Dataset: Dataset (GitHub, FieldRoboticsLab/Dataset-for-Indoor-Surface-Classification). Classes: carpet, wood.

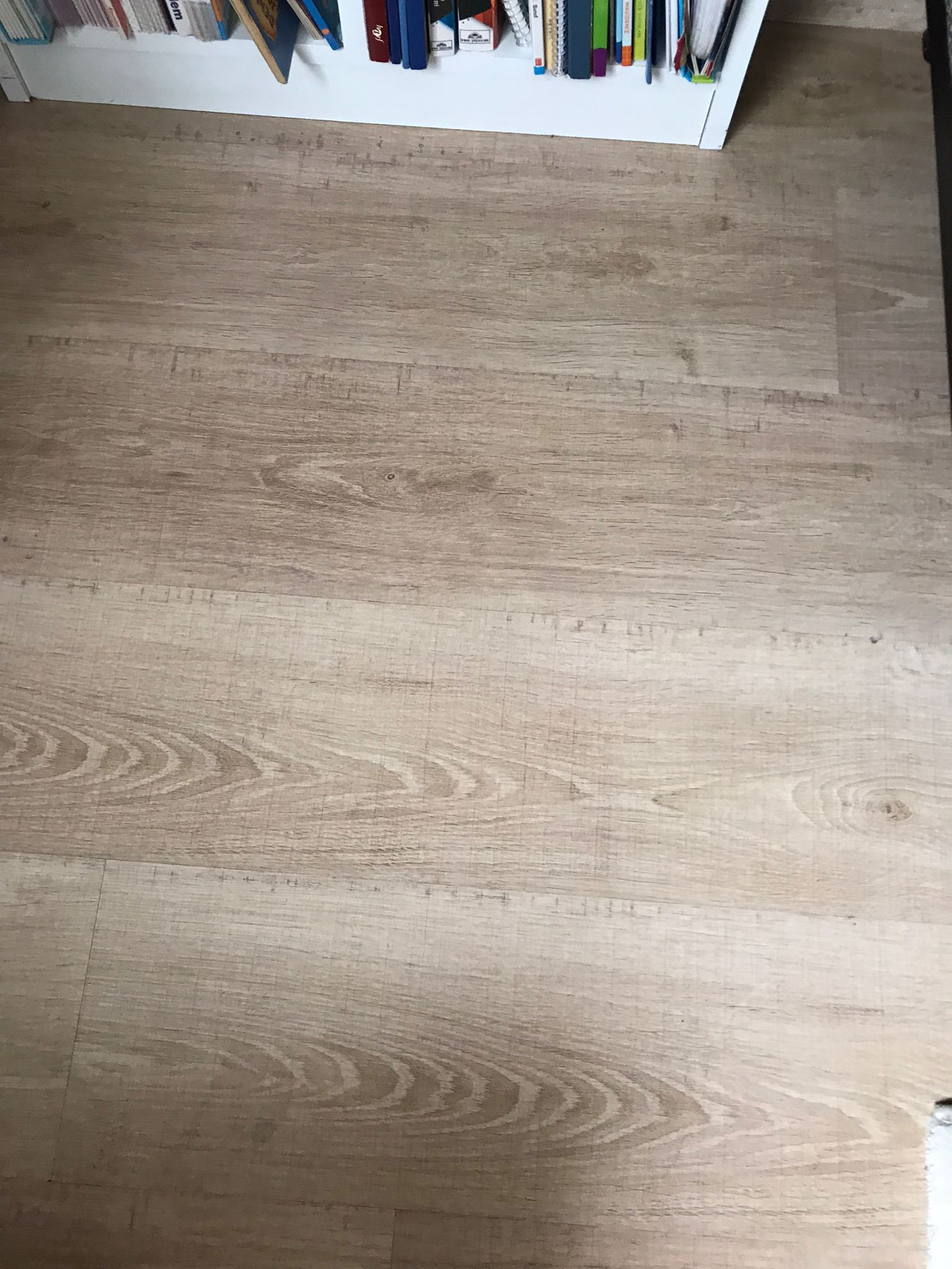
Label: wood

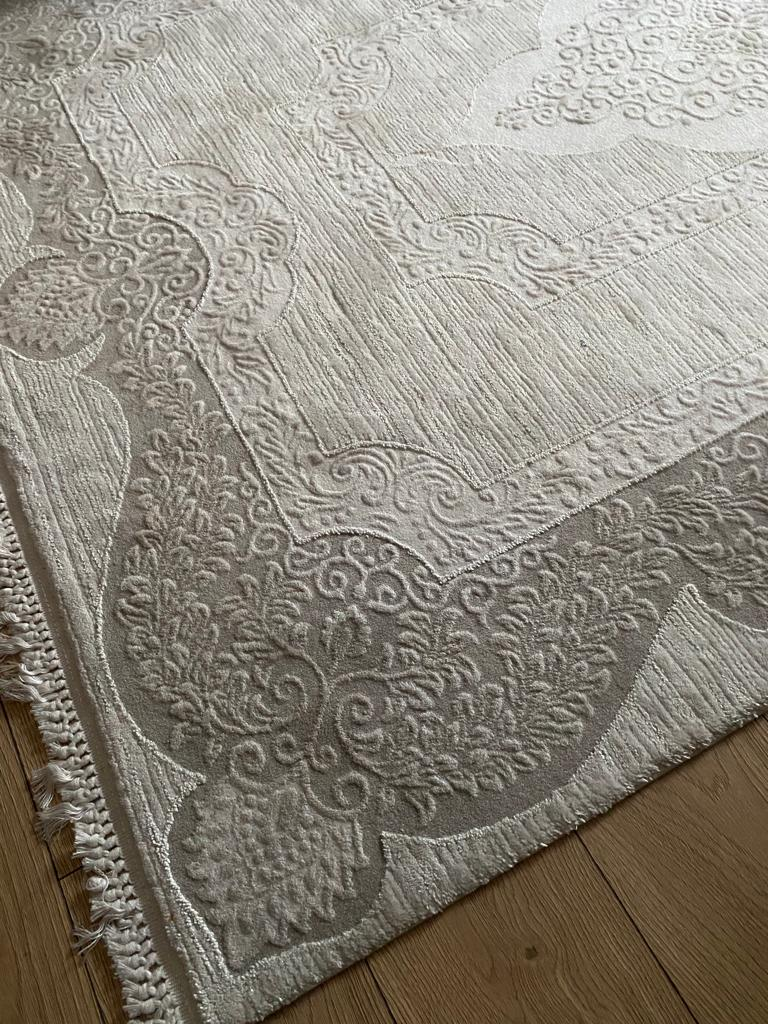
Label: carpet

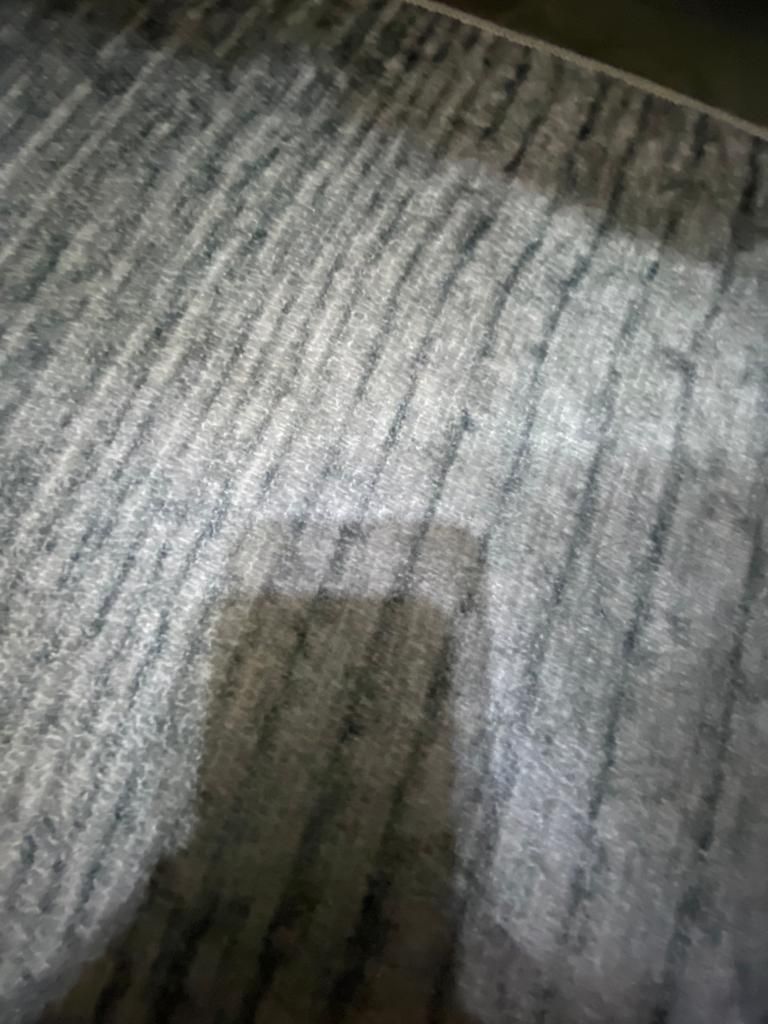
Label: carpet

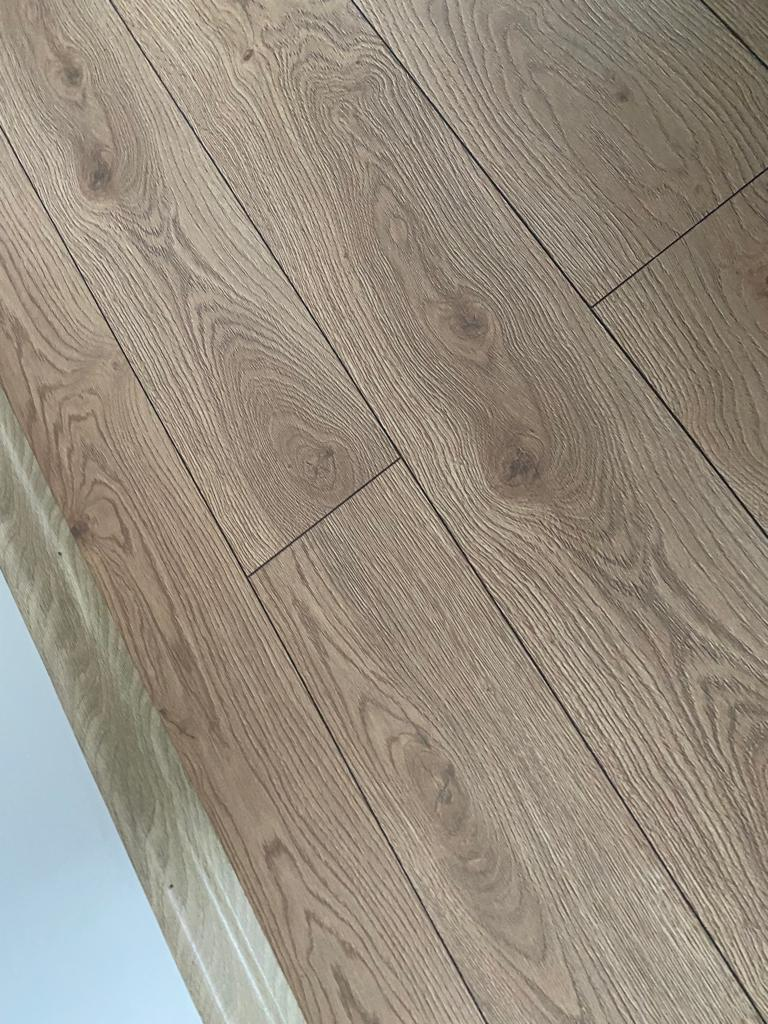
Label: wood

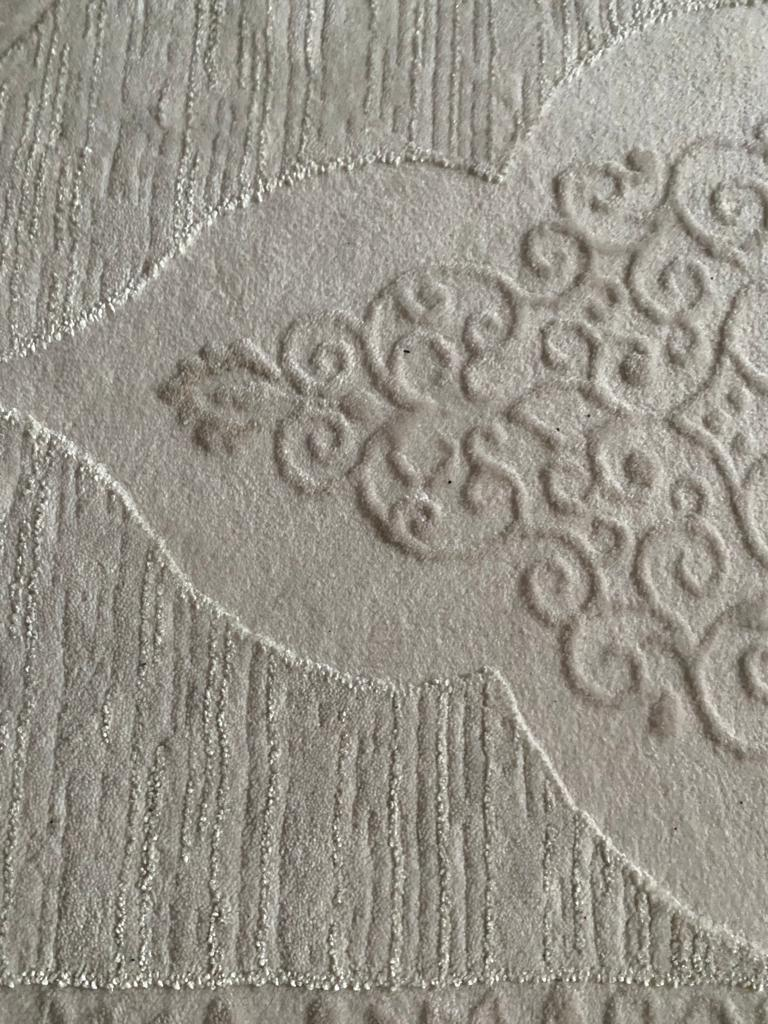
Label: carpet

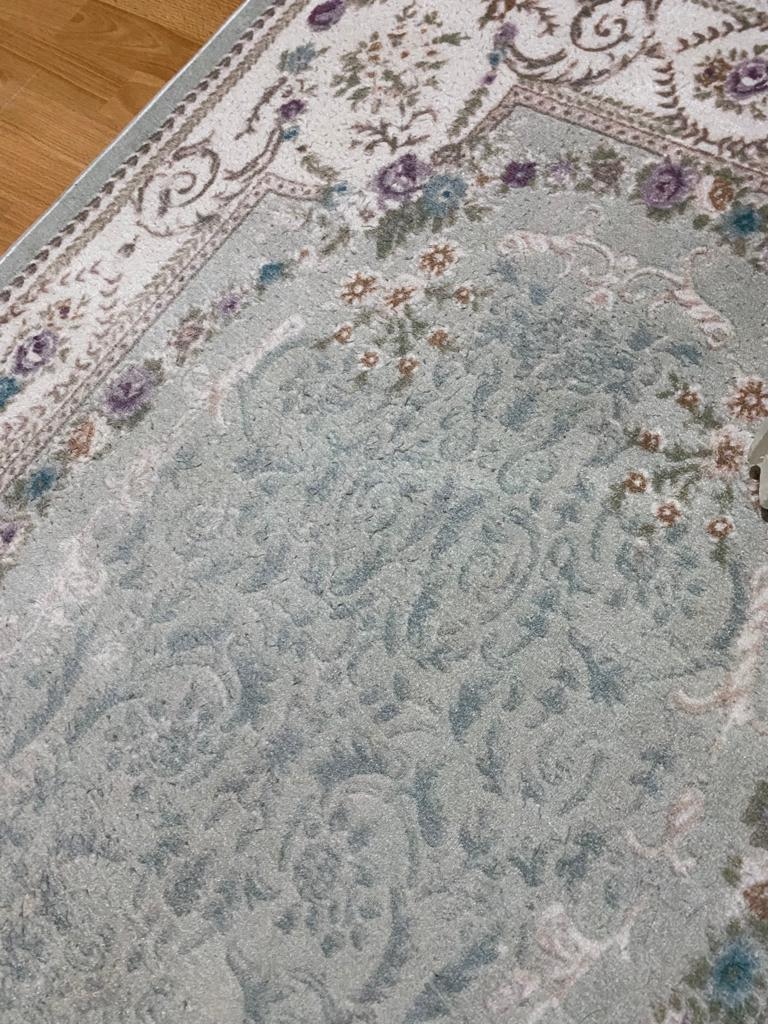
Label: carpet
